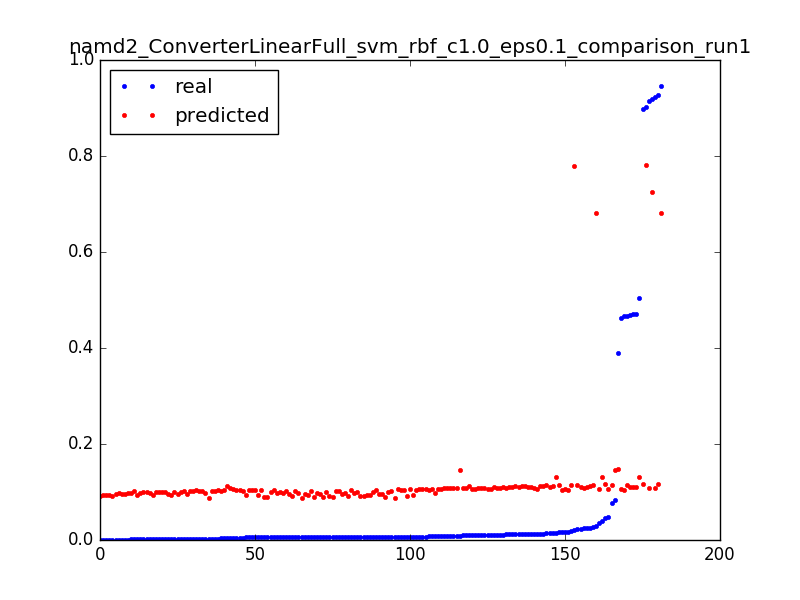

Data behind this chart, as committed beside it:
0.04021609430523321, 0.131695839475, 0.0031847133757961785
0.504, 0.1311, 0.006369
0.0152, 0.1305, 0.009554
0.3892, 0.147, 0.003185
0.08286, 0.1464, 0.006369
0.009362, 0.1458, 0.009554
0.4669, 0.105, 0.003185
0.01701, 0.1043, 0.006369
0.006543, 0.1037, 0.009554
0.00354, 0.103, 0.01274
0.0024, 0.1023, 0.01592
0.001928, 0.1017, 0.01911
0.001547, 0.101, 0.02229
0.001324, 0.1004, 0.02548
0.001416, 0.09973, 0.02866
0.001193, 0.09908, 0.03185
0.001154, 0.09843, 0.03503
0.001193, 0.09778, 0.03822
0.002583, 0.09713, 0.0414
0.001823, 0.09648, 0.04459
0.001337, 0.09584, 0.04777
0.001469, 0.09519, 0.05096
0.001403, 0.09454, 0.05414
0.0007999, 0.0939, 0.05732
0.001219, 0.09325, 0.06051
0.000813, 0.09261, 0.06369
0.0002491, 0.09196, 0.06688
0.4634, 0.1058, 0.003185
0.0173, 0.1051, 0.006369
0.006399, 0.1044, 0.009554
0.003698, 0.1037, 0.01274
0.002465, 0.103, 0.01592
0.002124, 0.1024, 0.01911
0.001665, 0.1017, 0.02229
0.001285, 0.101, 0.02548
0.001311, 0.1003, 0.02866
0.001259, 0.09964, 0.03185
0.001167, 0.09897, 0.03503
0.0009179, 0.09829, 0.03822
0.001036, 0.09762, 0.0414
0.001075, 0.09694, 0.04459
0.0008523, 0.09627, 0.04777
0.0009179, 0.0956, 0.05096
0.000931, 0.09493, 0.05414
0.0007999, 0.09426, 0.05732
0.001101, 0.09359, 0.06051
0.0003147, 0.09292, 0.06369
0.9194, 0.7257, 0.003185
0.9027, 0.7808, 0.003185
0.02177, 0.7802, 0.006369
0.9222, 0.1079, 0.003185
0.03584, 0.1072, 0.006369
0.01276, 0.1065, 0.009554
0.007238, 0.1058, 0.01274
0.004799, 0.1051, 0.01592
0.005914, 0.1044, 0.01911
0.003016, 0.1036, 0.02229
0.002688, 0.1029, 0.02548
0.001088, 0.1023, 0.02866
0.9136, 0.1076, 0.003185
0.04846, 0.1069, 0.006369
... 121 more rows
